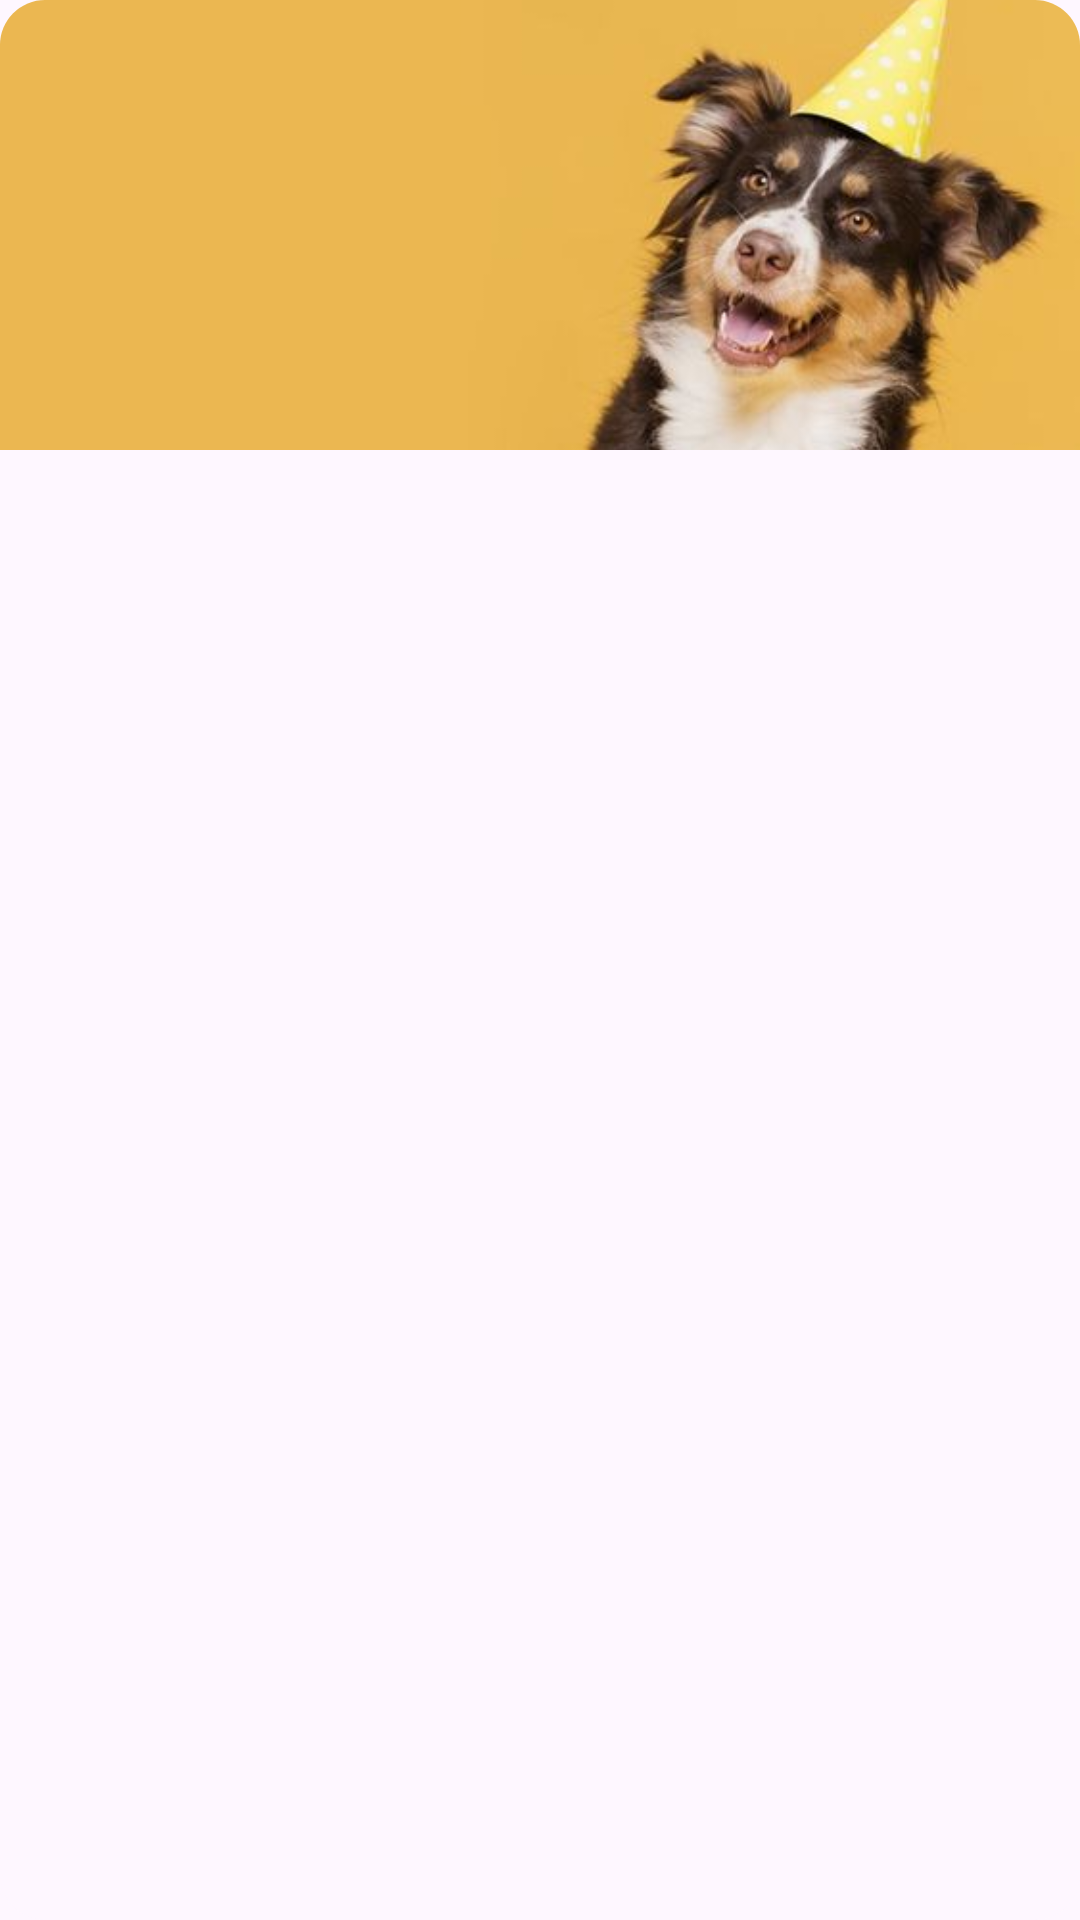

This screen was rendered from an Android layout file. Write that file and the resources it references.
<!-- AndroidManifest.xml: application theme Theme.DogCareApp -->
<!-- res/layout/banner_item.xml -->
<?xml version="1.0" encoding="utf-8"?>
<com.google.android.material.card.MaterialCardView xmlns:android="http://schemas.android.com/apk/res/android"
    xmlns:app="http://schemas.android.com/apk/res-auto"
    android:layout_width="match_parent"
    android:layout_height="match_parent"
    android:layout_margin="5dp"
    app:cardCornerRadius="15dp"
    app:strokeWidth="0dp">

    <ImageView
        android:id="@+id/image"
        android:layout_width="match_parent"
        android:layout_height="150dp"
        android:scaleType="centerCrop"
        android:src="@drawable/pet1" />

</com.google.android.material.card.MaterialCardView>
<!-- resources referenced by this layout -->
<resources>
  <!-- drawable pet1: jpg bitmap (drawable, 12287 bytes) -->
  <style name="Theme.DogCareApp" parent="Base.Theme.DogCareApp" />
  <style name="Base.Theme.DogCareApp" parent="Theme.Material3.Light.NoActionBar">
          
          
          <item name="colorPrimary">@color/drawer_color_background</item>
          <item name="colorPrimaryVariant">@color/drawer_color_background</item>
  
          <item name="android:forceDarkAllowed" tools:targetApi="q">false</item>
          <item name="android:animation">@anim/anim_view_show</item>
          <item name="colorOnPrimary">@color/transparent</item>
          <item name="android:windowAnimationStyle">@style/CustomActivityAnimation</item>
  
          <item name="android:statusBarColor">@color/main_color</item>
      </style>
  <color name="drawer_color_background">#1483C2</color>
  <color name="transparent">#00FFFFFF</color>
  <style name="CustomActivityAnimation" parent="@android:style/Animation.Activity">
          <item name="android:activityOpenEnterAnimation">@anim/anim_in_right</item>
          <item name="android:activityOpenExitAnimation">@anim/anim_out_left</item>
          <item name="android:activityCloseEnterAnimation">@anim/anim_in_left</item>
          <item name="android:activityCloseExitAnimation">@anim/anim_out_right</item>
      </style>
  <color name="main_color">#F75564</color>
</resources>
